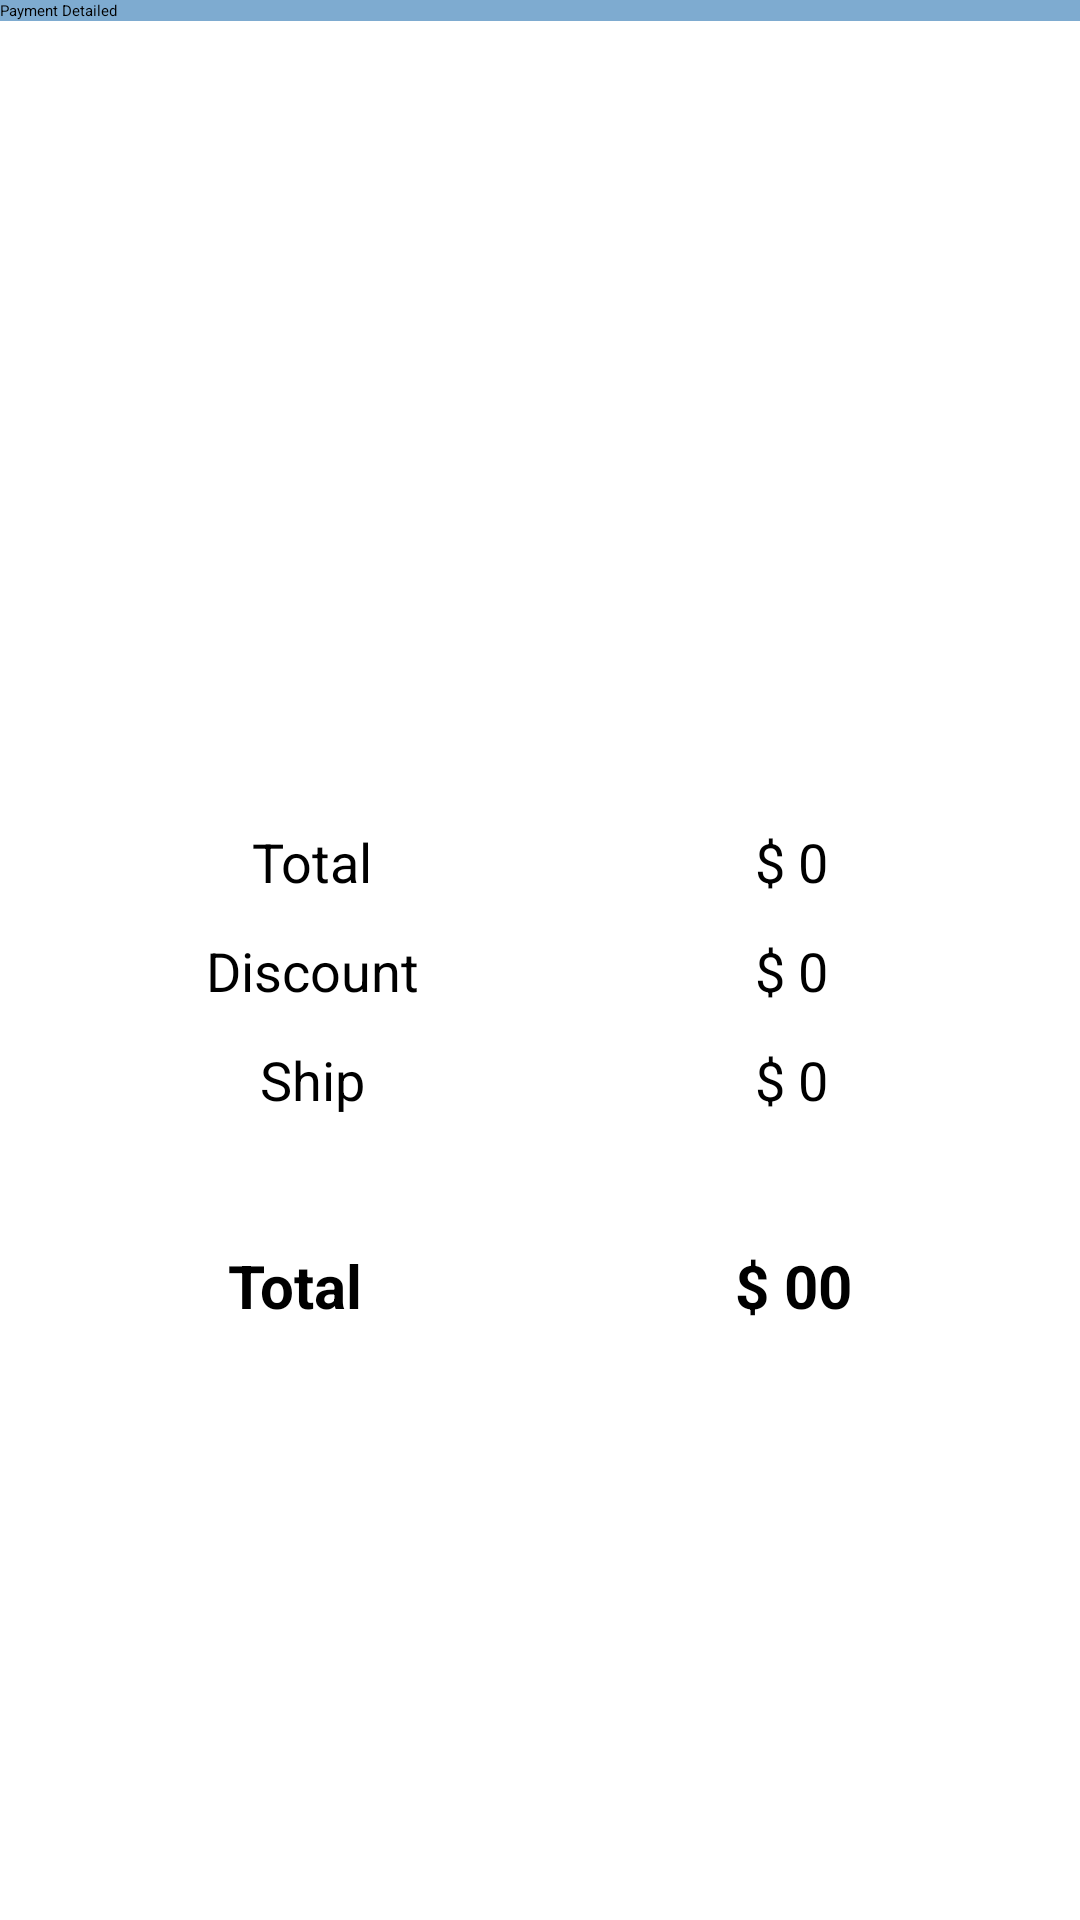

Reconstruct the res/layout file that produces this screen, plus the resources it refers to.
<!-- AndroidManifest.xml: application theme Theme.EcommerceApp -->
<!-- res/layout/activity_payment.xml -->
<?xml version="1.0" encoding="utf-8"?>
<androidx.constraintlayout.widget.ConstraintLayout xmlns:android="http://schemas.android.com/apk/res/android"
    xmlns:app="http://schemas.android.com/apk/res-auto"
    xmlns:tools="http://schemas.android.com/tools"
    android:layout_width="match_parent"
    android:layout_height="match_parent"
    tools:context=".activities.PaymentActivity">

    <androidx.appcompat.widget.Toolbar
        android:id="@+id/payment_toolbar"
        android:background="@color/blue"
        android:layout_width="match_parent"
        android:layout_height="wrap_content"
        app:layout_constraintEnd_toEndOf="parent"
        app:layout_constraintHorizontal_bias="0.0"
        app:layout_constraintStart_toStartOf="parent"
        app:layout_constraintTop_toTopOf="parent"
        app:title="Payment Detailed"/>



    <ImageView
        android:id="@+id/imageView3"
        android:layout_width="340dp"
        android:layout_height="244dp"
        android:layout_marginTop="24dp"
        app:layout_constraintEnd_toEndOf="parent"
        app:layout_constraintHorizontal_bias="0.434"
        app:layout_constraintStart_toStartOf="parent"
        app:layout_constraintTop_toBottomOf="@+id/payment_toolbar"
        app:srcCompat="@drawable/bank_card" />

    <TextView
        android:id="@+id/textView12"
        android:layout_width="wrap_content"
        android:layout_height="wrap_content"
        android:layout_marginStart="84dp"
        android:text="Total"
        android:textSize="18dp"
        app:layout_constraintStart_toStartOf="parent"
        app:layout_constraintTop_toBottomOf="@+id/imageView3" />

    <TextView
        android:id="@+id/textView14"
        android:layout_width="wrap_content"
        android:layout_height="wrap_content"
        android:layout_marginTop="12dp"
        android:text="Discount"
        android:textSize="18dp"
        app:layout_constraintEnd_toEndOf="@+id/textView12"
        app:layout_constraintStart_toStartOf="@+id/textView12"
        app:layout_constraintTop_toBottomOf="@+id/textView12" />

    <TextView
        android:id="@+id/textView15"
        android:layout_width="wrap_content"
        android:layout_height="wrap_content"
        android:layout_marginTop="12dp"
        android:text="Ship"
        android:textSize="18dp"
        app:layout_constraintEnd_toEndOf="@+id/textView14"
        app:layout_constraintStart_toStartOf="@+id/textView14"
        app:layout_constraintTop_toBottomOf="@+id/textView14" />
    <TextView
        android:id="@+id/sub_total"
        android:layout_width="wrap_content"
        android:layout_height="wrap_content"
        android:layout_marginEnd="84dp"
        android:text="$ 0"
        android:textSize="18sp"
        app:layout_constraintEnd_toEndOf="parent"
        app:layout_constraintTop_toBottomOf="@+id/imageView3" />

    <TextView
        android:id="@+id/discount"
        android:layout_width="wrap_content"
        android:layout_height="wrap_content"
        android:layout_marginTop="12dp"
        android:text="$ 0"
        android:textSize="18sp"
        app:layout_constraintEnd_toEndOf="@+id/sub_total"
        app:layout_constraintStart_toStartOf="@+id/sub_total"
        app:layout_constraintTop_toBottomOf="@+id/sub_total" />

    <TextView
        android:id="@+id/shipping"
        android:layout_width="wrap_content"
        android:layout_height="wrap_content"
        android:layout_marginTop="12dp"
        android:text="$ 0"
        android:textSize="18sp"
        app:layout_constraintEnd_toEndOf="@+id/discount"
        app:layout_constraintStart_toStartOf="@+id/discount"
        app:layout_constraintTop_toBottomOf="@+id/discount" />

    <View
        android:id="@+id/divider5"
        android:layout_width="430dp"
        android:layout_height="1dp"
        android:layout_marginTop="24dp"
        android:background="?android:attr/listDivider"
        app:layout_constraintEnd_toEndOf="parent"
        app:layout_constraintStart_toStartOf="parent"
        app:layout_constraintTop_toBottomOf="@+id/textView15" />

    <TextView
        android:id="@+id/textView19"
        android:layout_width="wrap_content"
        android:layout_height="wrap_content"
        android:layout_marginStart="76dp"
        android:layout_marginTop="18dp"
        android:text="Total"
        android:textStyle="bold"
        android:textSize="20dp"
        app:layout_constraintStart_toStartOf="parent"
        app:layout_constraintTop_toBottomOf="@+id/divider5" />

    <TextView
        android:id="@+id/total_amt"
        android:layout_width="wrap_content"
        android:layout_height="wrap_content"
        android:layout_marginTop="18dp"
        android:layout_marginEnd="76dp"
        android:textSize="20dp"
        android:text="$ 00"
        android:textStyle="bold"
        app:layout_constraintEnd_toEndOf="parent"
        app:layout_constraintTop_toBottomOf="@+id/divider5" />

    <Button
        android:id="@+id/pay_btn"
        android:layout_width="0dp"
        android:layout_height="wrap_content"
        android:layout_marginTop="100dp"
        android:text="Check Out" android:textSize="20dp"
        android:textColor="@color/white"
        android:background="@drawable/btn"
        app:layout_constraintWidth_percent="0.6"
        app:layout_constraintEnd_toEndOf="parent"
        app:layout_constraintHorizontal_bias="0.5"
        app:layout_constraintStart_toStartOf="parent"
        app:layout_constraintTop_toBottomOf="@+id/textView19" />

</androidx.constraintlayout.widget.ConstraintLayout>
<!-- resources referenced by this layout -->
<resources>
  <color name="blue">#7EABD0</color>
  <color name="white">#FFFFFFFF</color>
  <!-- drawable bank_card: png bitmap (drawable, 132113 bytes) -->
</resources>
